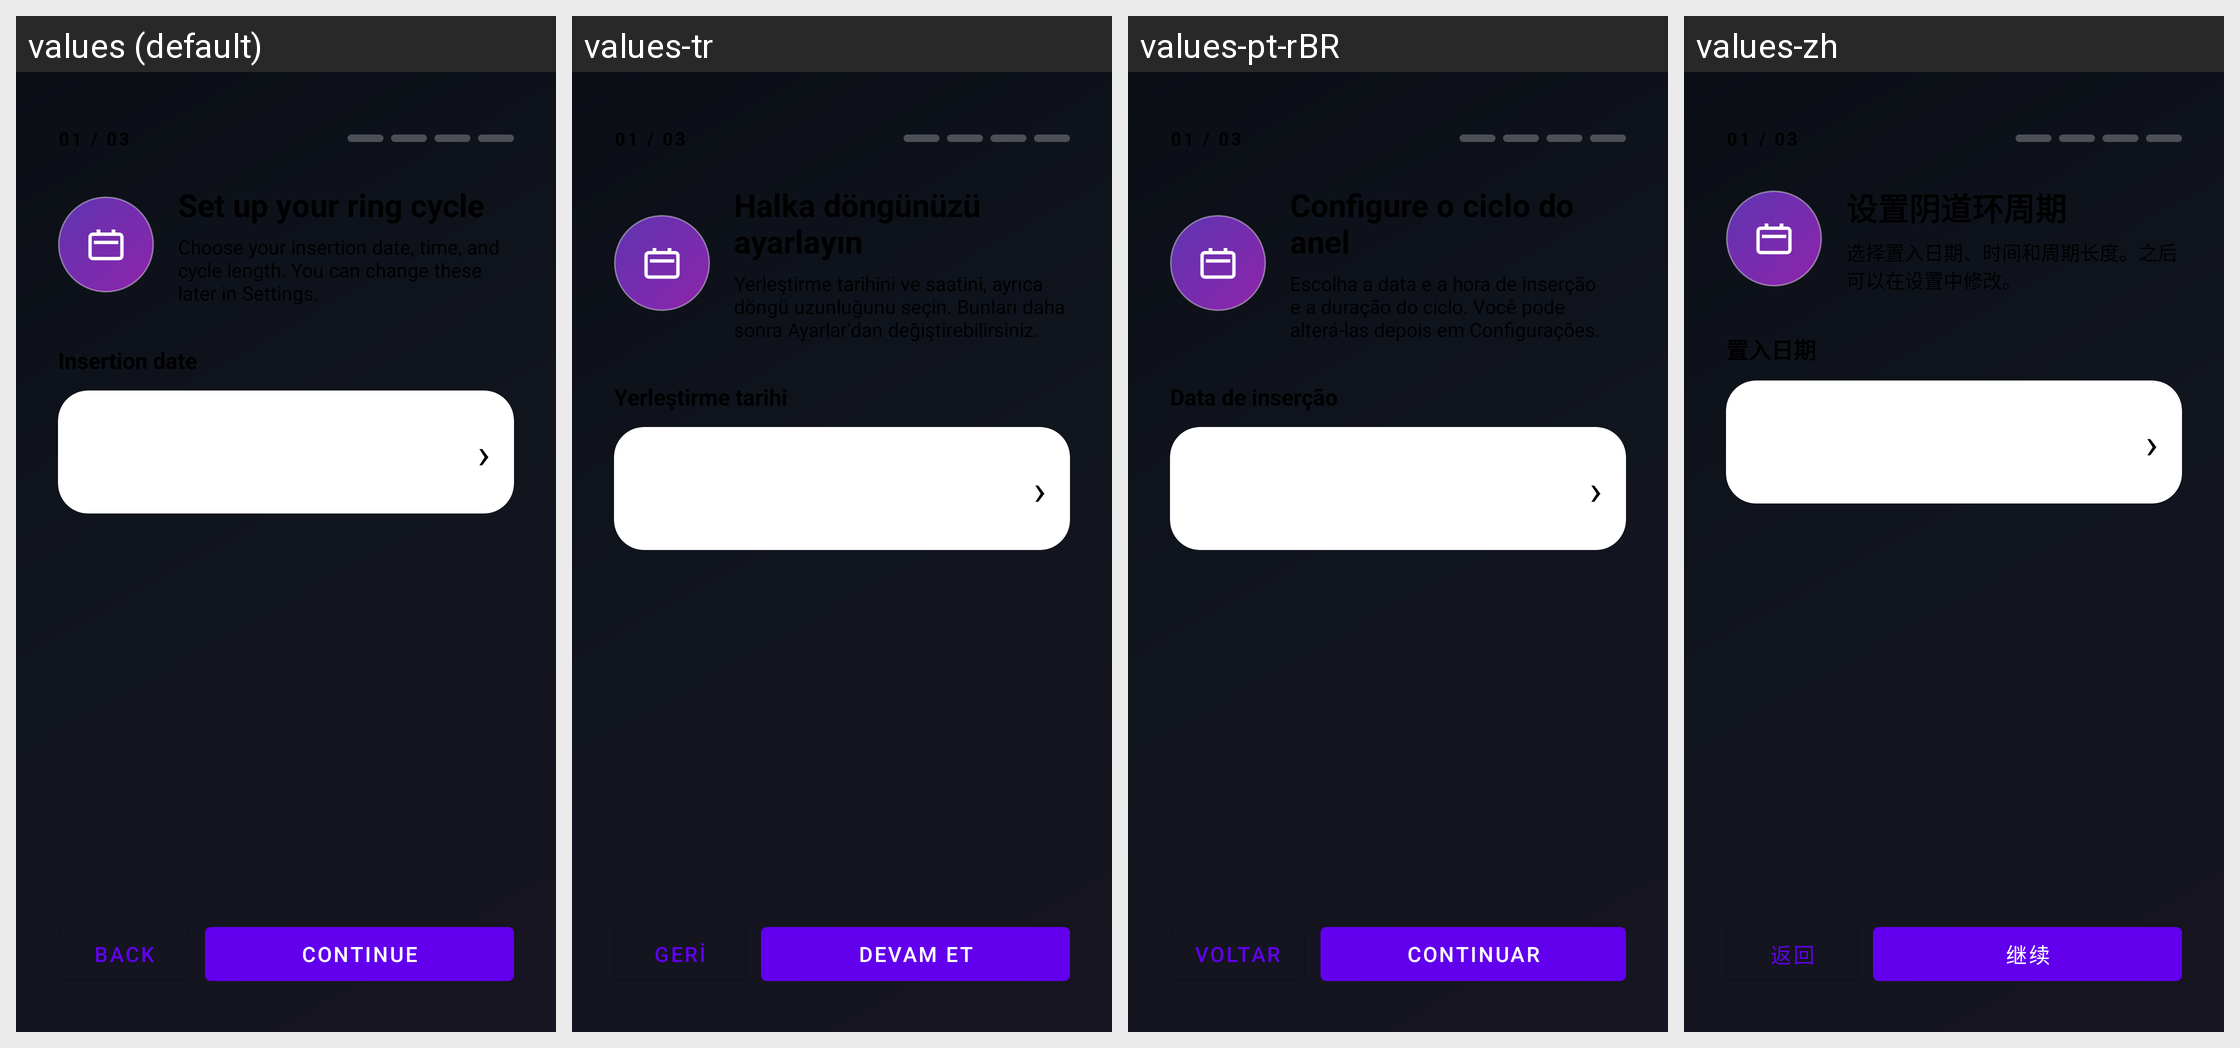

Locale-by-locale string values for the Android screen shown in this grid:
Android screen res/layout/dialog_initial_cycle_setup.xml rendered under 4 locales, left to right: values (default), values-tr, values-pt-rBR, values-zh. Device: Nexus 5 (rendered at 1080×1920; each locale shown at half size, 540×960, under a caption strip naming it); theme Theme.MaterialComponents.DayNight.NoActionBar.
Other locales in the repository, not shown: values-de, values-es, values-fr, values-it, values-pl, values-ru.
Strings drawn on this screen, with the default value and each locale's value (text and hints the layout hard-codes, and strings that could not be matched under every locale, appear in the picture but are not listed):

initial_setup_back
  values: Back
  values-tr: Geri
  values-pt-rBR: Voltar
  values-zh: 返回

initial_setup_continue
  values: Continue
  values-tr: Devam et
  values-pt-rBR: Continuar
  values-zh: 继续
